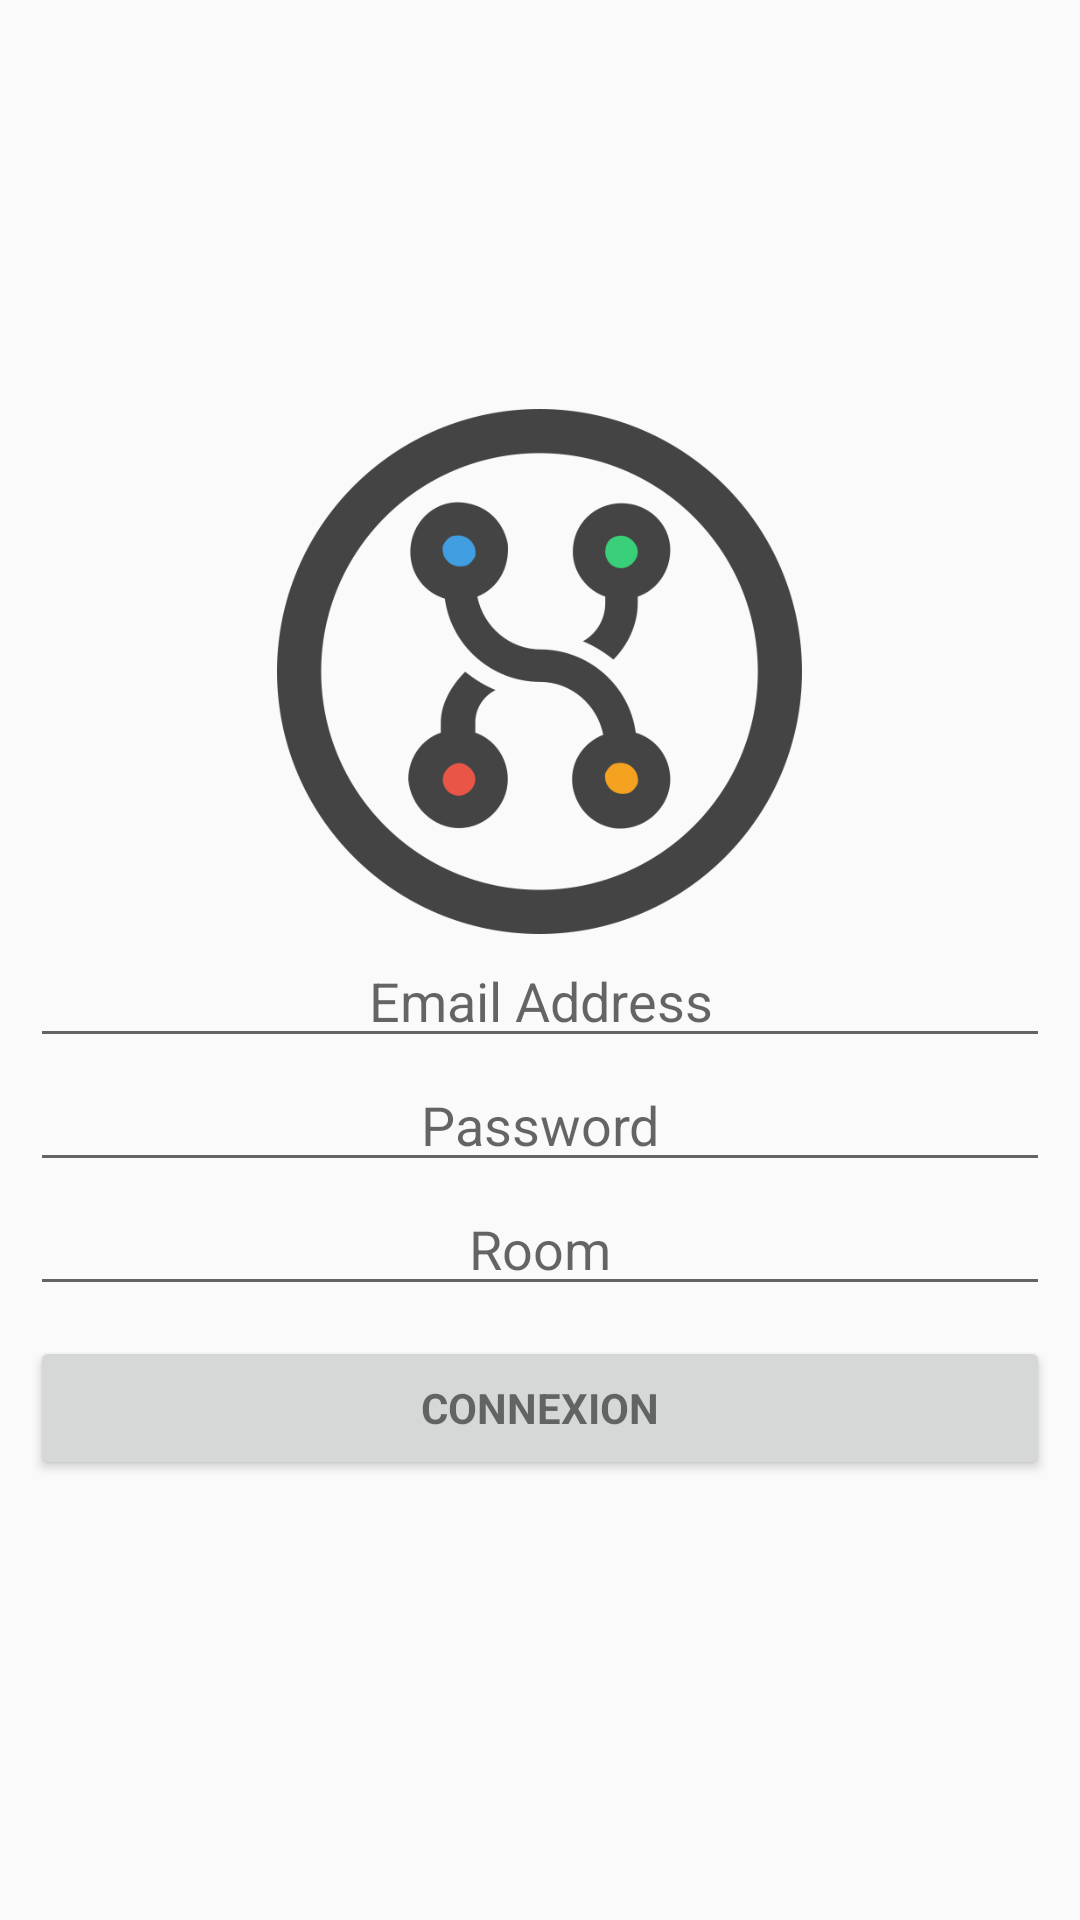

Here is an Android app screen rendered from its layout file. Give the layout XML and the strings, colors and styles it references.
<!-- AndroidManifest.xml: application theme AppTheme -->
<!-- res/layout/activity_login.xml -->
<ScrollView
    xmlns:android="http://schemas.android.com/apk/res/android"
    xmlns:tools="http://schemas.android.com/tools"
    android:layout_width="match_parent"
    android:layout_height="match_parent"
    android:paddingBottom="10dp"
    android:paddingLeft="10dp"
    android:paddingRight="10dp"
    android:paddingTop="0dp"
    android:fillViewport="false"
    tools:context=".LoginActivity">

    <LinearLayout
        android:layout_width="match_parent"
        android:layout_height="wrap_content"
        android:layout_gravity="center"
        android:orientation="vertical">

        <ImageView
            android:layout_width="175sp"
            android:layout_height="175sp"
            android:layout_gravity="center"
            android:src="@drawable/logo"/>

        <EditText
            android:id="@+id/user_mail"
            android:layout_width="match_parent"
            android:layout_height="wrap_content"
            android:hint="@string/prompt_user_mail"
            android:imeActionId="@+id/mail_login"
            android:imeActionLabel="Join"
            android:imeOptions="actionUnspecified"
            android:inputType="textEmailAddress"
            android:singleLine="true"
            android:maxLines="1"
            android:maxLength="40"
            android:gravity="center"
            />

        <EditText
            android:id="@+id/user_password"
            android:layout_width="match_parent"
            android:layout_height="wrap_content"
            android:hint="@string/prompt_user_pwd"
            android:imeActionId="@+id/pwd_login"
            android:imeActionLabel="Join"
            android:imeOptions="actionUnspecified"
            android:inputType="textPassword"
            android:singleLine="true"
            android:maxLines="1"
            android:maxLength="40"
            android:gravity="center"
            />

        <EditText
            android:id="@+id/user_room"
            android:layout_width="match_parent"
            android:layout_height="wrap_content"
            android:hint="@string/prompt_user_room"
            android:imeActionId="@+id/room_login"
            android:imeActionLabel="Join"
            android:inputType="text"
            android:singleLine="true"
            android:maxLines="1"
            android:maxLength="40"
            android:gravity="center"
            />

        <Button
            android:id="@+id/login_button"
            style="?android:textAppearanceSmall"
            android:layout_width="match_parent"
            android:layout_height="wrap_content"
            android:layout_marginTop="10dp"
            android:text="@string/connect_action"
            android:textStyle="bold"
            />

    </LinearLayout>
</ScrollView>
<!-- resources referenced by this layout -->
<resources>
  <!-- drawable logo: png bitmap (drawable, 43090 bytes) -->
  <string name="connect_action">Connexion</string>
  <string name="prompt_user_mail">Email Address</string>
  <string name="prompt_user_pwd">Password</string>
  <string name="prompt_user_room">Room</string>
  <style name="AppTheme" parent="Theme.AppCompat.Light.DarkActionBar" />
</resources>
